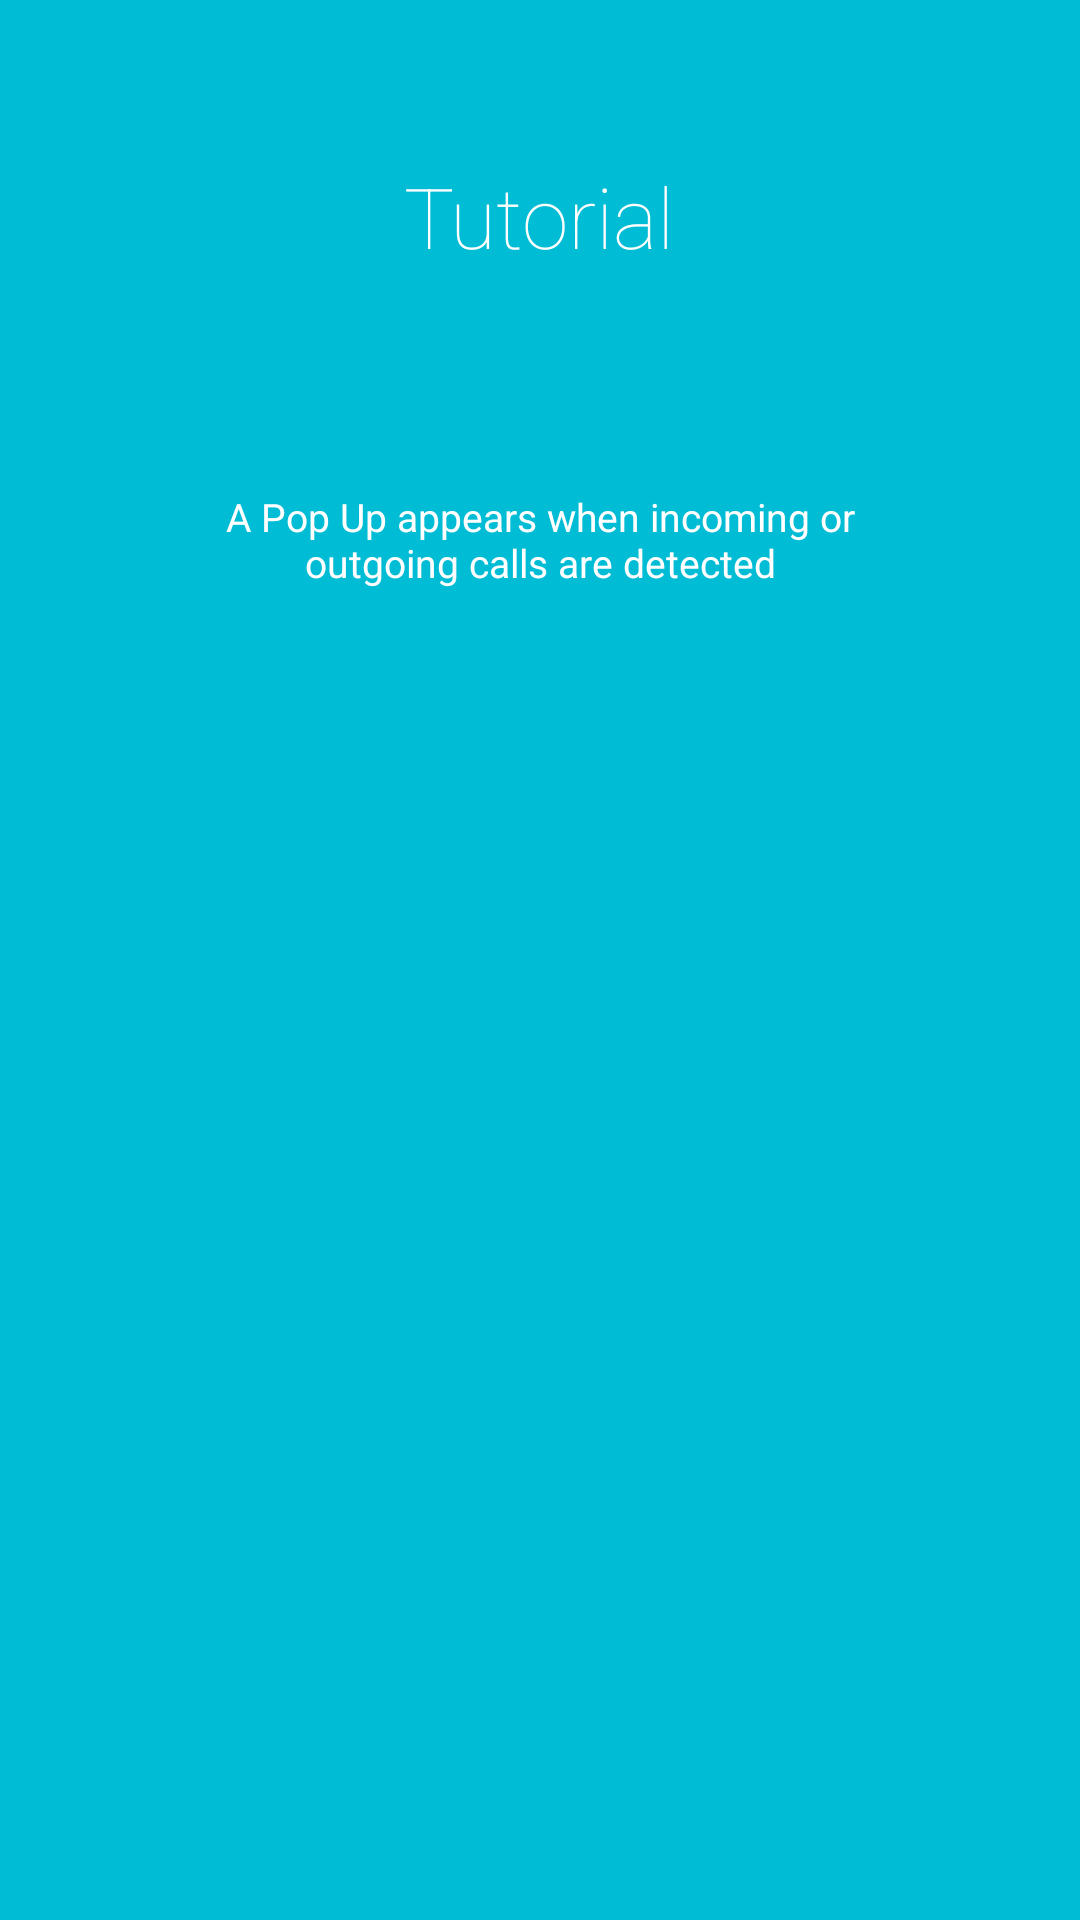

Layout XML and referenced resources for this Android screen:
<!-- AndroidManifest.xml: application theme AppTheme -->
<!-- res/layout/intro_2.xml -->
<?xml version="1.0" encoding="utf-8"?>
<LinearLayout xmlns:android="http://schemas.android.com/apk/res/android"
    android:orientation="vertical" android:layout_width="match_parent"
    android:layout_height="match_parent"
    android:background="#00BCD4"
    android:layout_weight="10"
    android:id="@+id/main">

    <TextView
        android:layout_width="wrap_content"
        android:layout_height="0dp"
        android:layout_gravity="center"
        android:gravity="center"
        android:paddingLeft="32dp"
        android:layout_weight="2"
        android:fontFamily="sans-serif-thin"
        android:textColor="#ffffff"
        android:paddingRight="32dp"
        android:textSize="28sp"
        android:text="Tutorial"/>
    <TextView
        android:layout_width="wrap_content"
        android:layout_height="0dp"
        android:layout_weight="1"
        android:gravity="center"
        android:textColor="#ffffff"
        android:paddingLeft="64dp"
        android:paddingRight="64dp"
        android:textSize="13sp"
        android:text="A Pop Up appears when incoming or outgoing calls are detected"/>

    <LinearLayout
        android:layout_width="fill_parent"
        android:layout_height="0dp"
        android:orientation="vertical"
        android:gravity="center"
        android:layout_weight="5">

        <ImageView
            android:layout_width="match_parent"
            android:layout_height="wrap_content"
            android:layout_gravity="center"
            android:paddingLeft="16dp"
            android:paddingRight="16dp"
            android:src="@drawable/popup"/>
    </LinearLayout>
    <TextView
        android:layout_width="fill_parent"
        android:layout_height="64dp" />
</LinearLayout>
<!-- resources referenced by this layout -->
<resources>
  <style name="AppTheme" parent="Theme.AppCompat.Light.DarkActionBar">
          
          <item name="colorPrimary">@color/colorPrimary</item>
          <item name="colorPrimaryDark">@color/colorPrimaryDark</item>
          <item name="colorAccent">@color/colorAccent</item>
      </style>
  <!-- not gathered from this repository: default colours our renderer supplied (Android Studio template values) -->
  <color name="colorPrimary">#FF6200EE</color>
  <color name="colorPrimaryDark">#FF3700B3</color>
  <color name="colorAccent">#FF03DAC5</color>
</resources>
